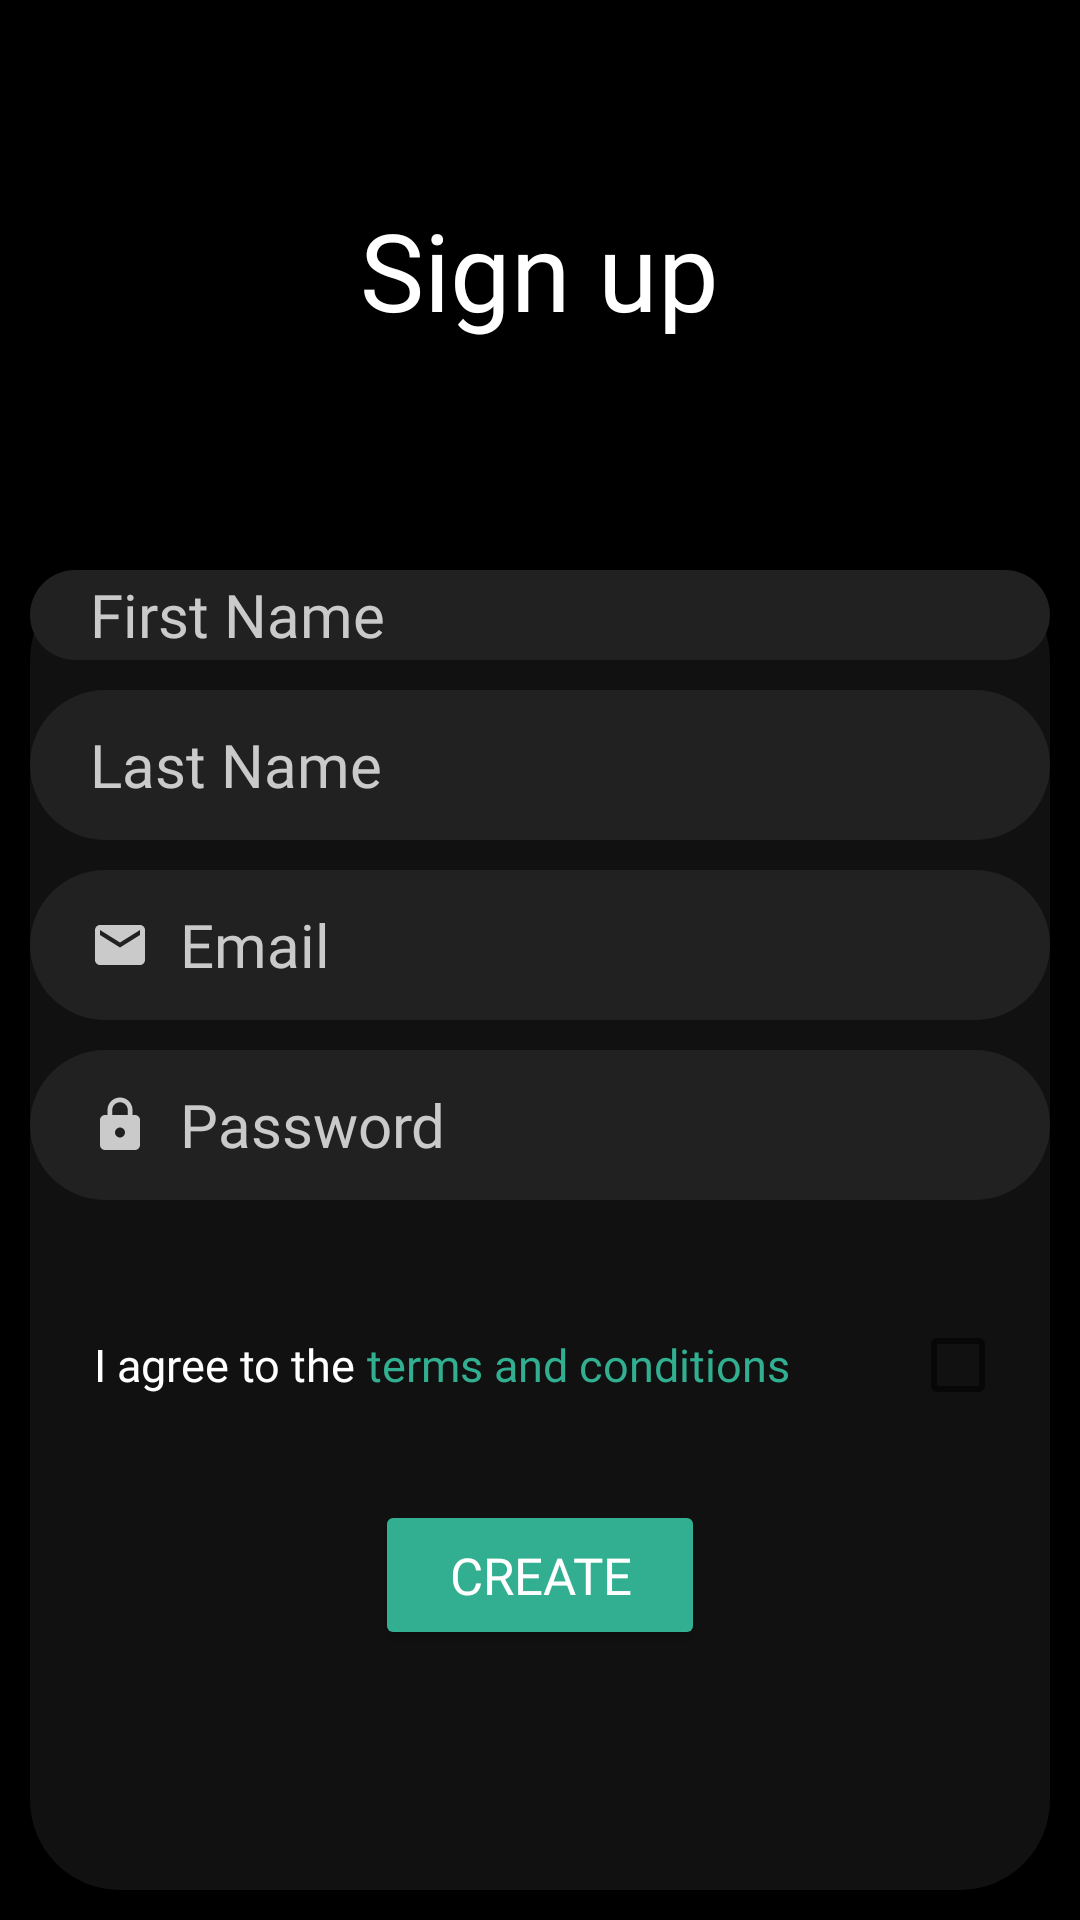

Layout XML and referenced resources for this Android screen:
<!-- AndroidManifest.xml: application theme Theme.Examcram -->
<!-- res/layout/signup.xml -->
<?xml version="1.0" encoding="utf-8"?>
<LinearLayout xmlns:android="http://schemas.android.com/apk/res/android"
    xmlns:tools="http://schemas.android.com/tools"
    android:layout_width="match_parent"
    android:layout_height="match_parent"
    xmlns:app="http://schemas.android.com/apk/res-auto"
    android:gravity="center"
    android:orientation="vertical"
    android:weightSum="4"
    android:background="@color/black"
    tools:context=".SignUp">

    <RelativeLayout
        android:layout_width="match_parent"
        android:layout_height="200dp"
        android:layout_weight="1">

        <TextView
            android:id="@+id/textinsignuppage"
            android:layout_width="wrap_content"
            android:layout_height="wrap_content"
            android:layout_centerInParent="true"
            android:fontFamily="@font/fullbold"
            android:text="Sign up"
            android:textColor="@color/white"
            android:textSize="36dp"></TextView>



    </RelativeLayout>

    <RelativeLayout
        android:layout_width="match_parent"
        android:layout_height="500dp"
        android:background="@drawable/roundedbackground2"
        android:layout_margin="10dp"
        android:layout_weight="3">

        <LinearLayout
            android:id="@+id/errorMessagesLayout"
            android:layout_width="match_parent"
            android:layout_height="50dp"
            android:layout_above="@+id/firstNameSignUp"
            android:layout_alignParentTop="true"
            android:layout_marginTop="50dp"
            android:layout_marginBottom="50dp"
            android:gravity="center"
            android:visibility="invisible">

            <ImageView
                android:layout_width="20dp"
                android:layout_height="20dp"
                android:src="@drawable/ic_baseline_error_24"></ImageView>

            <TextView
                android:id="@+id/errorMessages"
                android:layout_width="wrap_content"
                android:layout_height="50dp"
                android:layout_above="@+id/firstNameSignUp"
                android:layout_marginLeft="5dp"
                android:fontFamily="@font/semibold"
                android:gravity="center_vertical"
                android:text="Sign up"
                android:textColor="@color/white"
                android:textSize="13sp"></TextView>
        </LinearLayout>



        <EditText
            android:id="@+id/firstNameSignUp"
            android:layout_width="350dp"
            android:layout_height="50dp"
            android:layout_above="@+id/lastNameSignUp"
            android:layout_centerHorizontal="true"
            android:layout_marginBottom="10dp"
            android:background="@drawable/roundedbutton"
            android:drawableStart="@drawable/user"
            android:drawablePadding="10dp"
            android:drawableTint="@color/faded_white"
            android:fontFamily="@font/regular"
            android:gravity="center_vertical"
            android:hint="@string/first_name"
            android:inputType="text"
            android:paddingLeft="20dp"
            android:textColor="@color/white"
            android:textColorHint="@color/faded_white"
            android:textSize="20sp" />

        <EditText
            android:id="@+id/lastNameSignUp"
            android:layout_width="350dp"
            android:layout_height="50dp"
            android:layout_above="@+id/emailSignUp"
            android:layout_centerHorizontal="true"
            android:layout_marginBottom="10dp"
            android:background="@drawable/roundedbutton"
            android:drawableStart="@drawable/user"
            android:drawablePadding="10dp"
            android:drawableTint="@color/faded_white"
            android:fontFamily="@font/regular"
            android:gravity="center_vertical"
            android:hint="@string/last_name"
            android:inputType="text"
            android:paddingLeft="20dp"
            android:textColor="@color/white"
            android:textColorHint="@color/faded_white"
            android:textSize="20sp" />

        <EditText
            android:id="@+id/emailSignUp"
            android:layout_width="350dp"
            android:layout_height="50dp"
            android:layout_above="@+id/passwordSignUp"
            android:layout_centerHorizontal="true"
            android:layout_marginBottom="10dp"
            android:background="@drawable/roundedbutton"
            android:drawableStart="@drawable/email"
            android:drawablePadding="10dp"
            android:drawableTint="@color/faded_white"
            android:fontFamily="@font/regular"
            android:gravity="center_vertical"
            android:hint="@string/email"
            android:inputType="textEmailAddress"
            android:paddingLeft="20dp"
            android:textColor="@color/white"
            android:textColorHint="@color/faded_white"
            android:textSize="20sp" />

        <EditText
            android:id="@+id/passwordSignUp"
            android:layout_width="350dp"
            android:layout_height="50dp"
            android:layout_above="@+id/tandc"
            android:layout_centerHorizontal="true"
            android:layout_marginBottom="40dp"
            android:background="@drawable/roundedbutton"
            android:drawableStart="@drawable/lock"
            android:drawablePadding="10dp"
            android:drawableTint="@color/faded_white"
            android:fontFamily="@font/regular"
            android:gravity="center_vertical"
            android:hint="@string/password"
            android:importantForAutofill="no"
            android:inputType="textPassword"
            android:paddingLeft="20dp"
            android:textColor="@color/white"
            android:textColorHint="@color/faded_white"
            android:textSize="20sp" />

        <com.airbnb.lottie.LottieAnimationView
            android:id="@+id/loadingSignUp"
            android:layout_width="60dp"
            android:layout_height="60dp"
            android:layout_alignParentBottom="true"
            android:layout_centerHorizontal="true"
            android:layout_marginBottom="75dp"
            android:visibility="invisible"
            app:lottie_autoPlay="true"
            app:lottie_loop="true"
            app:lottie_rawRes="@raw/loading_icon">

        </com.airbnb.lottie.LottieAnimationView>

        <Button
            android:id="@+id/createAccountButton"
            android:layout_width="110dp"
            android:layout_height="50dp"
            android:layout_alignParentBottom="true"
            android:layout_centerHorizontal="true"
            android:layout_marginBottom="80dp"
            android:backgroundTint="@color/jungleGreen"
            android:fontFamily="@font/semibold"
            android:gravity="center"
            android:onClick="onCreateButtonTap"
            android:text="@string/create"
            android:textColor="@color/white"
            android:textSize="17sp" />

        <LinearLayout
            android:id="@+id/tandc"
            android:layout_width="match_parent"
            android:layout_height="30dp"
            android:layout_above="@+id/createAccountButton"
            android:layout_marginBottom="30dp"
            android:gravity="center">

            <TextView
                android:id="@+id/agreement"
                android:layout_width="wrap_content"
                android:layout_height="wrap_content"
                android:fontFamily="@font/regular"
                android:gravity="center_vertical"
                android:text="I agree to the "
                android:textColor="@color/white"
                android:textSize="15sp" />

            <TextView
                android:id="@+id/agreement2"
                android:layout_width="wrap_content"
                android:layout_height="wrap_content"
                android:fontFamily="@font/fullbold"
                android:gravity="center_vertical"
                android:text="terms and conditions"
                android:onClick="showTermsAndConditions"
                android:textColor="@color/jungleGreen"
                android:textSize="15sp" />

            <CheckBox
                android:id="@+id/termm"
                android:layout_width="25dp"
                android:layout_height="25dp"
                android:layout_marginLeft="40dp"
                android:gravity="center" />
        </LinearLayout>


    </RelativeLayout>


</LinearLayout>
<!-- resources referenced by this layout -->
<resources>
  <color name="black">#FF000000</color>
  <color name="faded_white">#CACACA</color>
  <color name="jungleGreen">#31AF90</color>
  <color name="white">#FFFFFFFF</color>
  <!-- drawable email (drawable) -->
  <vector android:height="20dp" android:tint="#FFFFFF"
      android:viewportHeight="24" android:viewportWidth="24"
      android:width="20dp" xmlns:android="http://schemas.android.com/apk/res/android">
      <path android:fillColor="@android:color/white" android:pathData="M20,4L4,4c-1.1,0 -1.99,0.9 -1.99,2L2,18c0,1.1 0.9,2 2,2h16c1.1,0 2,-0.9 2,-2L22,6c0,-1.1 -0.9,-2 -2,-2zM20,8l-8,5 -8,-5L4,6l8,5 8,-5v2z"/>
  </vector>
  <!-- drawable ic_baseline_error_24 (drawable) -->
  <vector android:height="24dp" android:tint="#FA0000"
      android:viewportHeight="24" android:viewportWidth="24"
      android:width="24dp" xmlns:android="http://schemas.android.com/apk/res/android">
      <path android:fillColor="@android:color/white" android:pathData="M12,2C6.48,2 2,6.48 2,12s4.48,10 10,10 10,-4.48 10,-10S17.52,2 12,2zM13,17h-2v-2h2v2zM13,13h-2L11,7h2v6z"/>
  </vector>
  <!-- drawable lock (drawable) -->
  <vector android:height="20dp" android:tint="#FFFFFF"
      android:viewportHeight="24" android:viewportWidth="24"
      android:width="20dp" xmlns:android="http://schemas.android.com/apk/res/android">
      <path android:fillColor="@android:color/white" android:pathData="M18,8h-1L17,6c0,-2.76 -2.24,-5 -5,-5S7,3.24 7,6v2L6,8c-1.1,0 -2,0.9 -2,2v10c0,1.1 0.9,2 2,2h12c1.1,0 2,-0.9 2,-2L20,10c0,-1.1 -0.9,-2 -2,-2zM12,17c-1.1,0 -2,-0.9 -2,-2s0.9,-2 2,-2 2,0.9 2,2 -0.9,2 -2,2zM15.1,8L8.9,8L8.9,6c0,-1.71 1.39,-3.1 3.1,-3.1 1.71,0 3.1,1.39 3.1,3.1v2z"/>
  </vector>
  <!-- drawable roundedbackground2 (drawable-v24) -->
  <?xml version="1.0" encoding="utf-8"?>
  <shape xmlns:android="http://schemas.android.com/apk/res/android"
      android:shape="rectangle">
      <solid android:color="@color/black1" />
      <corners
          android:radius="30dp" />
  </shape>
  <!-- drawable roundedbutton (drawable) -->
  <?xml version="1.0" encoding="utf-8"?>
  <shape xmlns:android="http://schemas.android.com/apk/res/android"
      android:shape="rectangle">
      <solid android:color="#212121" />
      <corners android:bottomRightRadius="30dp"
          android:bottomLeftRadius="30dp"
          android:topRightRadius="30dp"
          android:topLeftRadius="30dp"/>
  
  </shape>
  <string name="create">Create</string>
  <string name="email">Email</string>
  <string name="first_name">First Name</string>
  <string name="last_name">Last Name</string>
  <string name="password">Password</string>
  <style name="Theme.Examcram" parent="Theme.MaterialComponents.DayNight.DarkActionBar">
          
          <item name="colorPrimary">@color/purple_500</item>
          <item name="colorPrimaryVariant">@color/purple_700</item>
          <item name="colorOnPrimary">@color/white</item>
          
          <item name="colorSecondary">@color/teal_200</item>
          <item name="colorSecondaryVariant">@color/teal_700</item>
          <item name="colorOnSecondary">@color/black</item>
          
          <item name="android:statusBarColor" tools:targetApi="l">?attr/colorPrimaryVariant</item>
          
      </style>
  <color name="black1">#111111</color>
  <!-- not gathered from this repository: default colours our renderer supplied (Android Studio template values) -->
  <color name="purple_500">#FF6200EE</color>
  <color name="purple_700">#FF3700B3</color>
  <color name="teal_200">#FF03DAC5</color>
  <color name="teal_700">#FF018786</color>
</resources>
